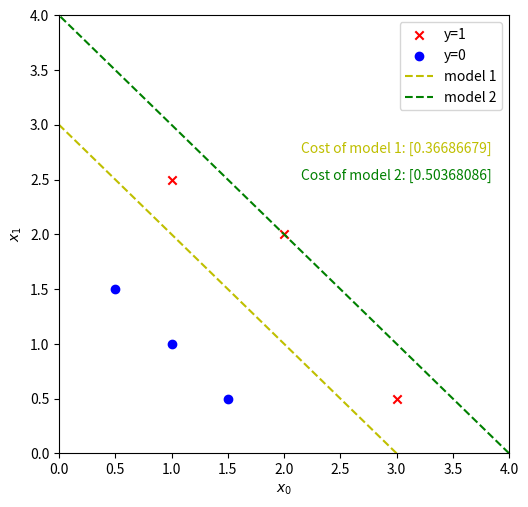

Source code (Python):
import numpy as np
import matplotlib.pyplot as plt

# Inputs: Training Examples with 2 features
X = np.array([[0.5, 1.5], [1, 1], [1.5, 0.5], [3, 0.5], [2, 2], [1, 2.5]])

# Ouputs: Corresponding input labels
y = np.array([0, 0, 0, 1, 1, 1]).reshape(-1, 1)
# ...reshape(-1, 1) -> [[0],[0],[0],[1],[1],[1]]

# I just love list comprehensions.. Shoutout to Haskell!
ones = [X[i] for i in range(len(X)) if y[i] == 1]
zeros = [X[i] for i in range(len(X)) if y[i] == 0]


"""
Decision Boundary

z = w_0 * x_0 + w_1 * x_1 + b

We trained the model and got these values: w_0 = 1, w_0 = 1, b = -3

z = x_0 + x_1 - 3
x_0 + x_1 = 3
x_0 = 3 - x_1

"""
# Weights and bias
w_m1 = np.array([1, 1])
b_m1 = -3

w_m2 = np.array([1, 1])
b_m2 = -4

# Formula for the 1,1,-3 model
x_1_m1 = np.arange(10)
x_0_m1 = -x_1_m1 + 3
# Formula for the 1,1,-4 model
x_1_m2 = np.arange(10)
x_0_m2 = -x_1_m2 + 4


"""
Cost function:
"""


def compute_logistic_cost(X, y, w, b):
    """
    Computes tht total cost for the logistic regression

    Args:
      X (ndarray (m,n)): Data, m examples with n features
      y (ndarray (m,)) : target values
      w (ndarray (n,)) : model parameters
      b (scalar)       : model parameter

    Returns:
      cost (scalar): cost
    """
    m, _ = X.shape

    cost = 0
    for i in range(m):
        z_i = np.dot(X[i], w) + b
        f_wb_i = 1 / (1 + np.exp(-z_i))
        loss = -(y[i] * np.log(f_wb_i)) - (1 - y[i]) * np.log(1 - f_wb_i)
        cost += loss
    cost = cost / m
    return cost


text_m1 = f"Cost of model 1: {compute_logistic_cost(X, y, w_m1, b_m1)}"
text_m2 = f"Cost of model 2: {compute_logistic_cost(X, y, w_m2, b_m2)}"

fig, ax = plt.subplots(1, 1, figsize=(6, 6))

# Elegant zipping and unpacking.. i don't get it yet
"""
*ones                   -> unpacks *ones, so [3, 0.5], [2, 2], [1, 2.5]
zip(*ones)              -> zip([3, 0.5], [2, 2], [1, 2.5]) => [3, 2, 1], [0.5, 2, 2.5]
(*zip(*ones))           -> *zip.. unpacks the two iters that zip(*ones) returns
"""
# Plotting the training examples with label y=1
ax.scatter(*zip(*ones), c="r", marker="x", label="y=1")
# Plotting the training examples with label y=1
ax.scatter(*zip(*zeros), c="b", marker="o", label="y=0")
# Plotting the decision boundary
ax.plot(x_0_m1, x_1_m1, c="y", linestyle="dashed", label="model 1")
ax.plot(x_0_m2, x_1_m2, c="g", linestyle="dashed", label="model 2")
# Configuring the figure
ax.axis([0.0, 4.0, 0.0, 4.0])
ax.set_xlabel("$x_0$")
ax.set_ylabel("$x_1$")
plt.subplots_adjust(left=0.15, bottom=0.15)
plt.text(3, 2.75, text_m1, color="y", ha="center")
plt.text(3, 2.5, text_m2, color="g", ha="center")
plt.legend()
plt.show()
